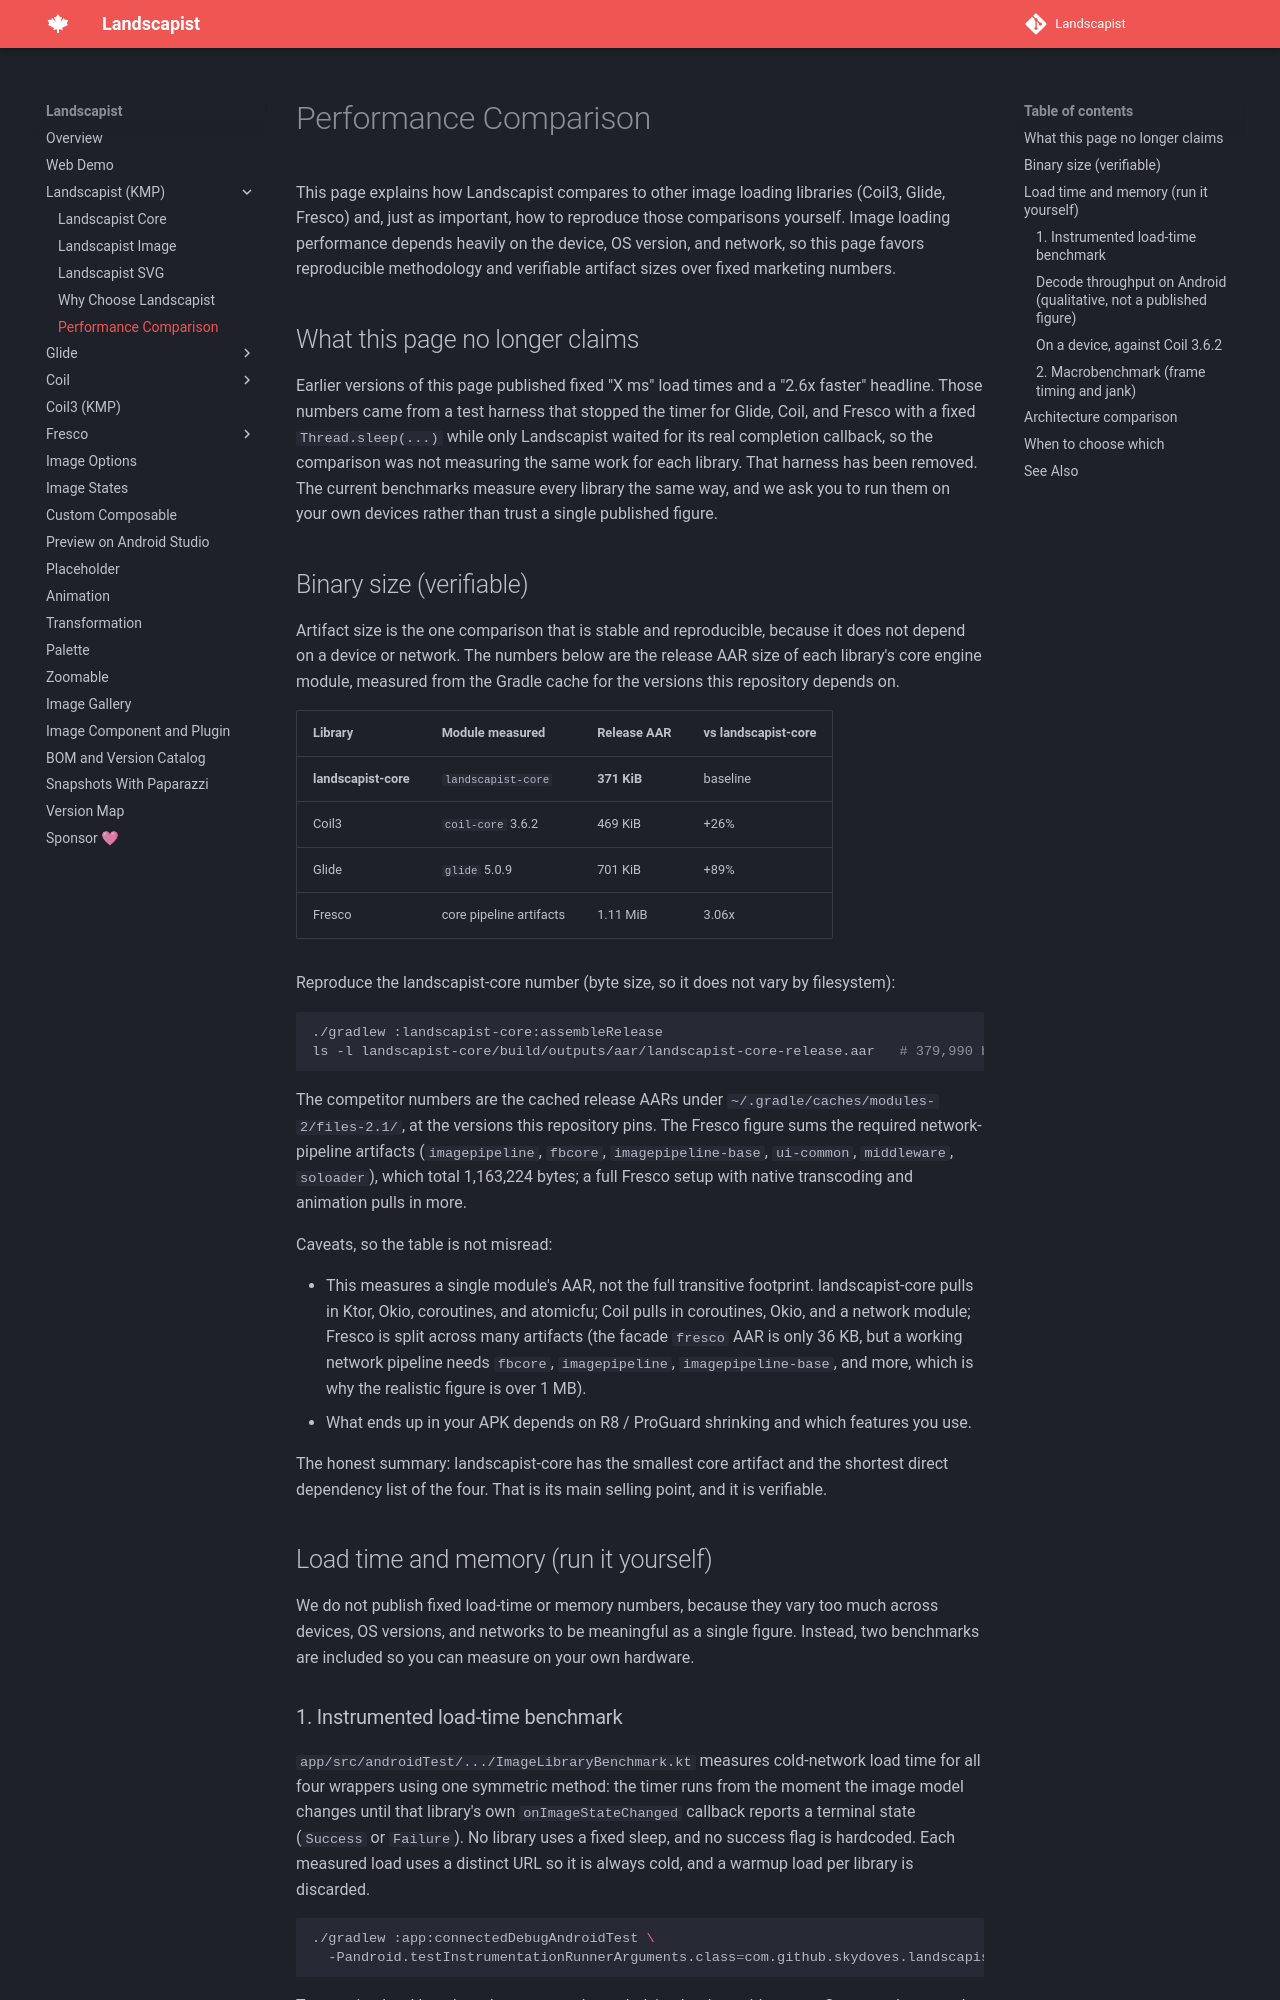

repository: skydoves/landscapist · page: landscapist/performance-comparison/index.html · generator: mkdocs

# Performance Comparison

This page explains how Landscapist compares to other image loading libraries (Coil3, Glide, Fresco) and, just as important, how to reproduce those comparisons yourself. Image loading performance depends heavily on the device, OS version, and network, so this page favors reproducible methodology and verifiable artifact sizes over fixed marketing numbers.

## What this page no longer claims

Earlier versions of this page published fixed "X ms" load times and a "2.6x faster" headline. Those numbers came from a test harness that stopped the timer for Glide, Coil, and Fresco with a fixed `Thread.sleep(...)` while only Landscapist waited for its real completion callback, so the comparison was not measuring the same work for each library. That harness has been removed. The current benchmarks measure every library the same way, and we ask you to run them on your own devices rather than trust a single published figure.

## Binary size (verifiable)

Artifact size is the one comparison that is stable and reproducible, because it does not depend on a device or network. The numbers below are the release AAR size of each library's core engine module, measured from the Gradle cache for the versions this repository depends on.

| Library | Module measured | Release AAR | vs landscapist-core |
|---------|-----------------|-------------|---------------------|
| **landscapist-core** | `landscapist-core` | **371 KiB** | baseline |
| Coil3 | `coil-core` 3.6.2 | 469 KiB | +26% |
| Glide | `glide` 5.0.9 | 701 KiB | +89% |
| Fresco | core pipeline artifacts | 1.11 MiB | 3.06x |

Reproduce the landscapist-core number (byte size, so it does not vary by filesystem):

```bash
./gradlew :landscapist-core:assembleRelease
ls -l landscapist-core/build/outputs/aar/landscapist-core-release.aar   # 379,990 bytes = 371 KiB
```

The competitor numbers are the cached release AARs under `~/.gradle/caches/modules-2/files-2.1/`, at the versions this repository pins. The Fresco figure sums the required network-pipeline artifacts (`imagepipeline`, `fbcore`, `imagepipeline-base`, `ui-common`, `middleware`, `soloader`), which total 1,163,224 bytes; a full Fresco setup with native transcoding and animation pulls in more.

Caveats, so the table is not misread:

- This measures a single module's AAR, not the full transitive footprint. landscapist-core pulls in Ktor, Okio, coroutines, and atomicfu; Coil pulls in coroutines, Okio, and a network module; Fresco is split across many artifacts (the facade `fresco` AAR is only 36 KB, but a working network pipeline needs `fbcore`, `imagepipeline`, `imagepipeline-base`, and more, which is why the realistic figure is over 1 MB).
- What ends up in your APK depends on R8 / ProGuard shrinking and which features you use.

The honest summary: landscapist-core has the smallest core artifact and the shortest direct dependency list of the four. That is its main selling point, and it is verifiable.

## Load time and memory (run it yourself)

We do not publish fixed load-time or memory numbers, because they vary too much across devices, OS versions, and networks to be meaningful as a single figure. Instead, two benchmarks are included so you can measure on your own hardware.
